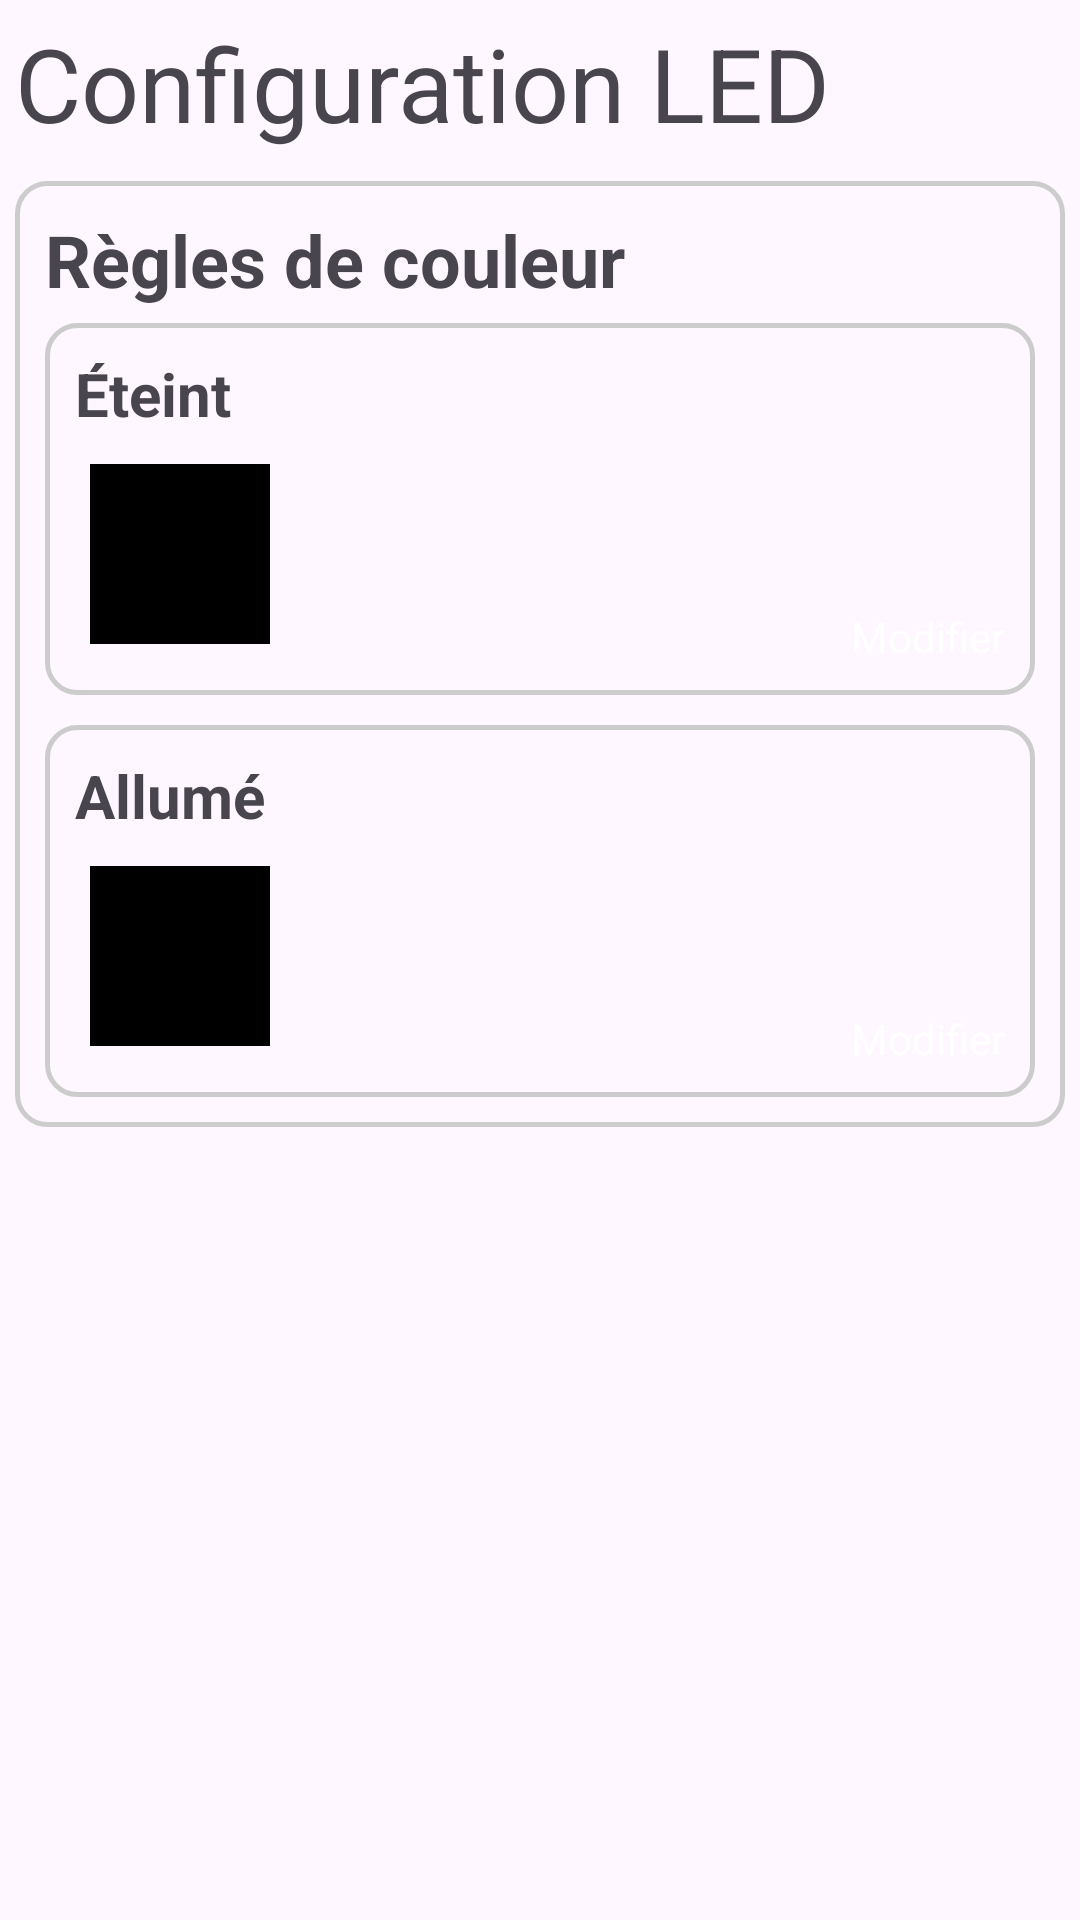

Layout XML and referenced resources for this Android screen:
<!-- AndroidManifest.xml: application theme Theme.ObjetConnecteApplication -->
<!-- res/layout/activity_configuration_led.xml -->
<?xml version="1.0" encoding="utf-8"?>
<androidx.constraintlayout.widget.ConstraintLayout xmlns:android="http://schemas.android.com/apk/res/android"
    xmlns:app="http://schemas.android.com/apk/res-auto"
    xmlns:tools="http://schemas.android.com/tools"
    android:id="@+id/main"
    android:layout_width="match_parent"
    android:layout_height="match_parent"
    tools:context=".ConfigurationLedActivity">

    <TextView
        android:id="@+id/tv_titre_vue_configuration_led"
        android:layout_width="wrap_content"
        android:layout_height="wrap_content"
        android:layout_marginStart="5dp"
        android:layout_marginTop="5dp"
        android:text="Configuration LED"
        android:textSize="34sp"
        app:layout_constraintStart_toStartOf="parent"
        app:layout_constraintTop_toTopOf="parent" />

    <androidx.constraintlayout.widget.ConstraintLayout
        android:id="@+id/layout_configuration_led"
        android:layout_width="0dp"
        android:layout_height="wrap_content"
        android:layout_marginStart="5dp"
        android:layout_marginTop="10dp"
        android:layout_marginEnd="5dp"
        android:background="@drawable/customborder"
        app:layout_constraintEnd_toEndOf="parent"
        app:layout_constraintStart_toStartOf="parent"
        app:layout_constraintTop_toBottomOf="@+id/tv_titre_vue_configuration_led">

        <TextView
            android:id="@+id/tv_regles_couleur"
            android:layout_width="wrap_content"
            android:layout_height="wrap_content"
            android:text="Règles de couleur"
            android:textSize="24sp"
            android:textStyle="bold"
            app:layout_constraintStart_toStartOf="parent"
            app:layout_constraintTop_toTopOf="parent" />

        <androidx.constraintlayout.widget.ConstraintLayout
            android:id="@+id/layout_configuration_led_eteint"
            android:layout_width="0dp"
            android:layout_height="124dp"
            android:layout_marginTop="5dp"
            android:background="@drawable/customborder"
            app:layout_constraintEnd_toEndOf="parent"
            app:layout_constraintStart_toStartOf="parent"
            app:layout_constraintTop_toBottomOf="@+id/tv_regles_couleur">


            <TextView
                android:id="@+id/tv_led_eteint"
                android:layout_width="wrap_content"
                android:layout_height="wrap_content"
                android:text="Éteint"
                android:textSize="20sp"
                android:textStyle="bold"
                app:layout_constraintStart_toStartOf="parent"
                app:layout_constraintTop_toTopOf="parent" />

            <Button
                android:id="@+id/btn_modifier_configuration_led_eteint"
                android:layout_width="wrap_content"
                android:layout_height="wrap_content"
                android:text="Modifier"
                app:layout_constraintBottom_toBottomOf="parent"
                app:layout_constraintEnd_toEndOf="parent" />

            <View
                android:id="@+id/view_configuration_led_eteint"
                android:layout_width="60dp"
                android:layout_height="60dp"
                android:layout_marginStart="5dp"
                android:layout_marginTop="10dp"
                android:background="@color/black"
                app:layout_constraintStart_toStartOf="@+id/tv_led_eteint"
                app:layout_constraintTop_toBottomOf="@+id/tv_led_eteint" />
        </androidx.constraintlayout.widget.ConstraintLayout>

        <androidx.constraintlayout.widget.ConstraintLayout
            android:id="@+id/layout_configuration_led_allume"
            android:layout_width="0dp"
            android:layout_height="124dp"
            android:layout_marginTop="10dp"
            android:background="@drawable/customborder"
            app:layout_constraintEnd_toEndOf="parent"
            app:layout_constraintHorizontal_bias="0.0"
            app:layout_constraintStart_toStartOf="parent"
            app:layout_constraintTop_toBottomOf="@+id/layout_configuration_led_eteint">

            <TextView
                android:id="@+id/tv_led_allume"
                android:layout_width="wrap_content"
                android:layout_height="wrap_content"
                android:text="Allumé"
                android:textSize="20sp"
                android:textStyle="bold"
                app:layout_constraintStart_toStartOf="parent"
                app:layout_constraintTop_toTopOf="parent" />

            <Button
                android:id="@+id/btn_modifier_configuration_led_allume"
                android:layout_width="wrap_content"
                android:layout_height="wrap_content"
                android:text="Modifier"
                app:layout_constraintBottom_toBottomOf="parent"
                app:layout_constraintEnd_toEndOf="parent" />

            <View
                android:id="@+id/view_configuration_led_allume"
                android:layout_width="60dp"
                android:layout_height="60dp"
                android:layout_marginStart="5dp"
                android:layout_marginTop="10dp"
                android:background="@color/black"
                app:layout_constraintStart_toStartOf="@+id/tv_led_allume"
                app:layout_constraintTop_toBottomOf="@+id/tv_led_allume" />


        </androidx.constraintlayout.widget.ConstraintLayout>

    </androidx.constraintlayout.widget.ConstraintLayout>

</androidx.constraintlayout.widget.ConstraintLayout>
<!-- resources referenced by this layout -->
<resources>
  <color name="black">#FF000000</color>
  <!-- drawable customborder (drawable) -->
  <?xml version="1.0" encoding="UTF-8"?>
  <shape xmlns:android="http://schemas.android.com/apk/res/android" android:shape="rectangle">
      <corners android:radius="10dp"/>
      <padding android:left="10dp" android:right="10dp" android:top="10dp" android:bottom="10dp"/>
      <stroke android:width="1.5dp" android:color="#CCCCCC"/>
  </shape>
  <style name="Theme.ObjetConnecteApplication" parent="Base.Theme.ObjetConnecteApplication" />
  <style name="Base.Theme.ObjetConnecteApplication" parent="Theme.Material3.DayNight.NoActionBar">
          
          <item name="colorPrimary">@color/colorPrimary</item> 
          <item name="colorOnPrimary">@color/colorOnPrimary</item> 
  
          <item name="colorSecondary">@color/colorSecondary</item> 
          <item name="colorOnSecondary">@color/colorOnSecondary</item> 
  
          
          <item name="buttonStyle">@style/ButtonStyle</item>
      </style>
  <color name="colorPrimary">#6200EE</color>
  <color name="colorOnPrimary">#FFFFFF</color>
  <color name="colorSecondary">#03DAC6</color>
  <color name="colorOnSecondary">#000000</color>
  <style name="ButtonStyle">
          <item name="android:backgroundTint">@color/colorButtonBackground</item>
          <item name="android:textColor">@color/colorButtonText</item>
      </style>
  <color name="colorButtonBackground">#FF6200</color>
  <color name="colorButtonText">#FFFFFF</color>
</resources>
